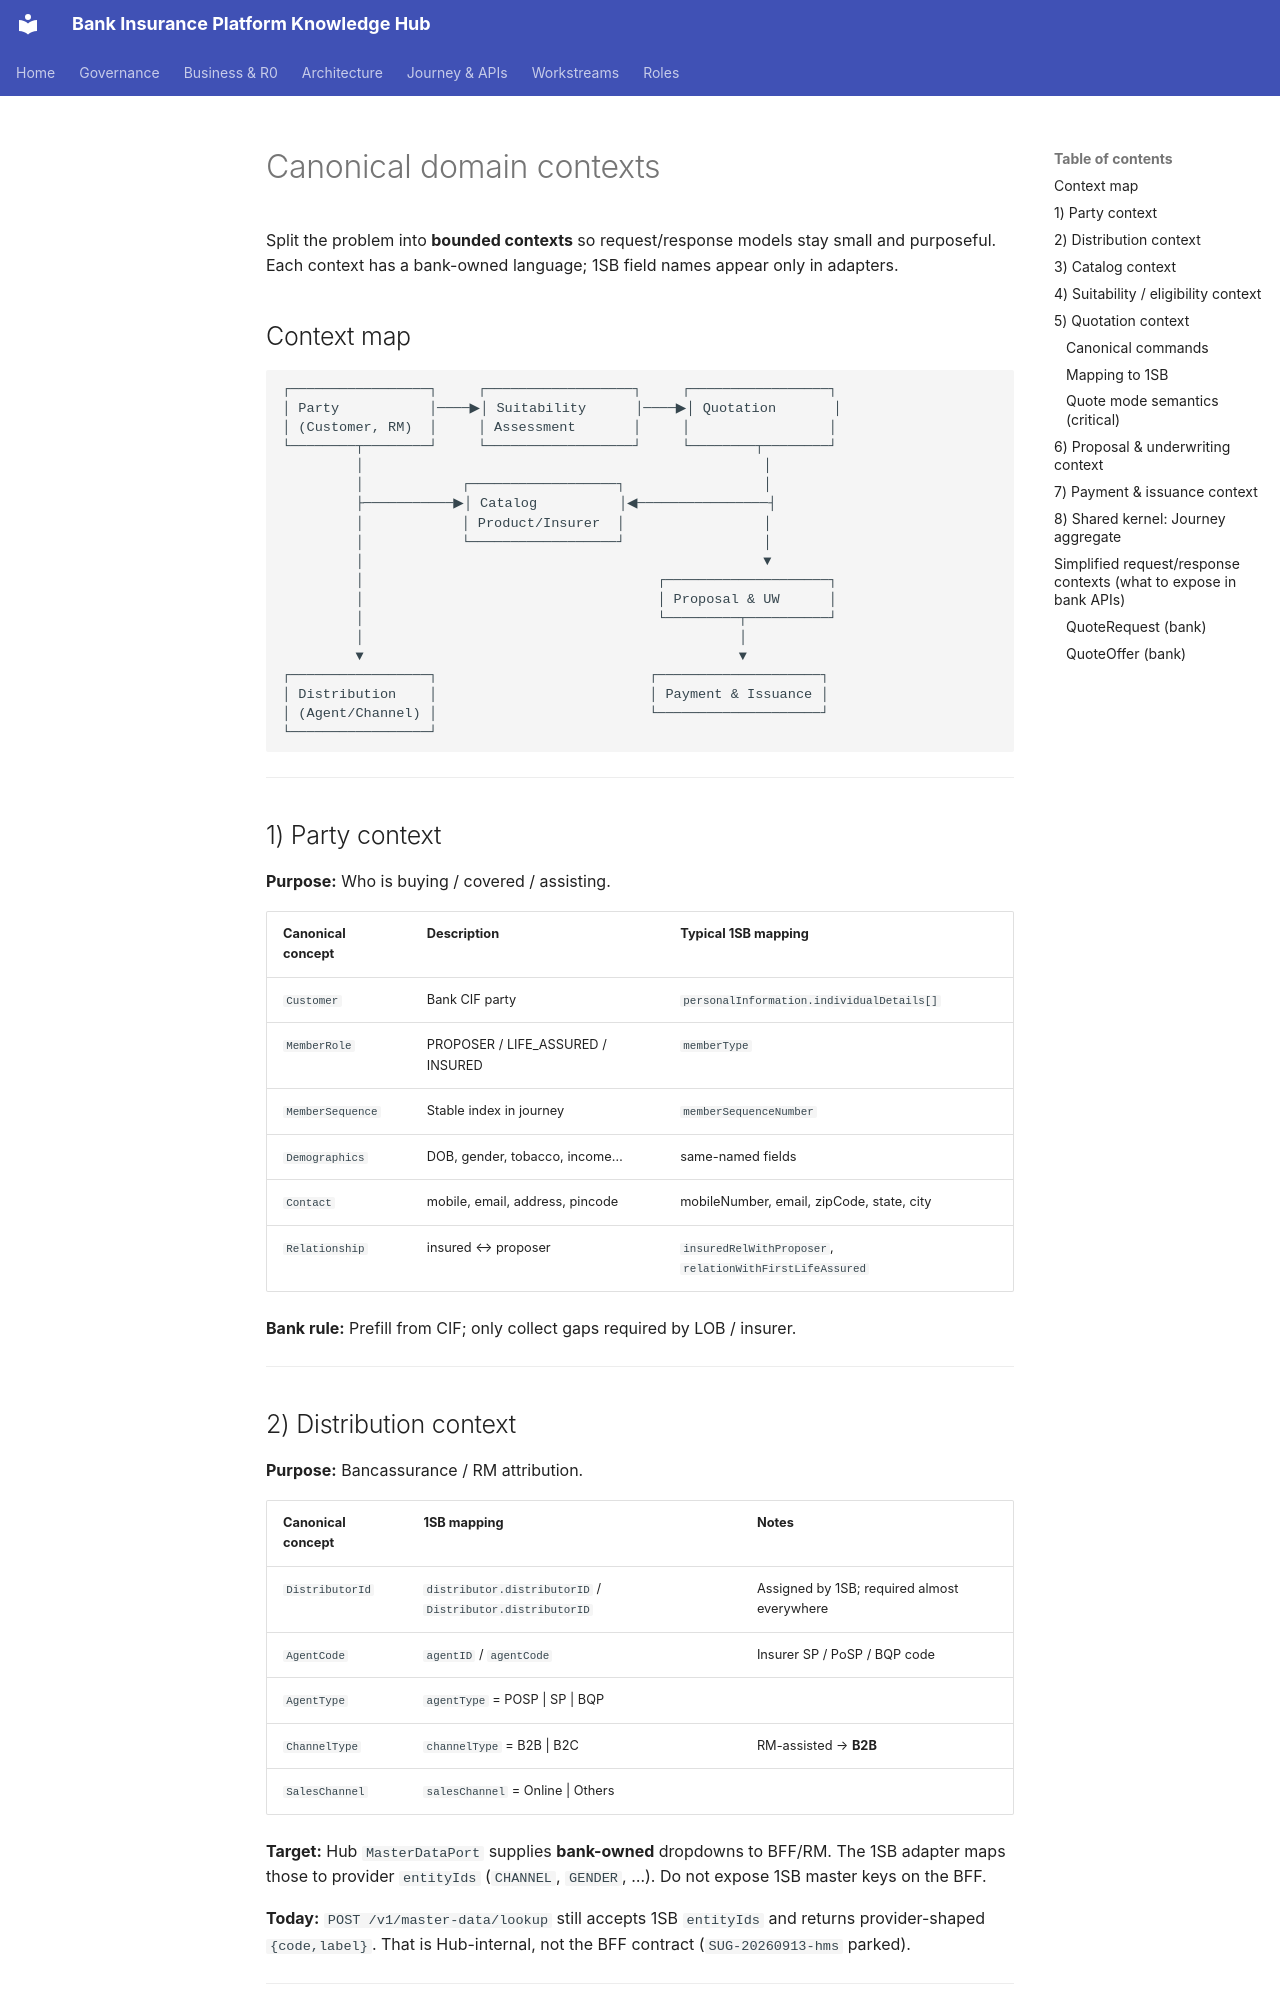

repository: Mahesh38/bank-insurance-platform · page: 1sb-insurance-integration/canonical-model/contexts/index.html · generator: mkdocs

# Canonical domain contexts

Split the problem into **bounded contexts** so request/response models stay small and purposeful. Each context has a bank-owned language; 1SB field names appear only in adapters.

## Context map

```text
┌─────────────────┐     ┌──────────────────┐     ┌─────────────────┐
│ Party           │────▶│ Suitability      │────▶│ Quotation       │
│ (Customer, RM)  │     │ Assessment       │     │                 │
└────────┬────────┘     └──────────────────┘     └────────┬────────┘
         │                                                 │
         │            ┌──────────────────┐                 │
         ├───────────▶│ Catalog          │◀────────────────┤
         │            │ Product/Insurer  │                 │
         │            └──────────────────┘                 │
         │                                                 ▼
         │                                    ┌────────────────────┐
         │                                    │ Proposal & UW      │
         │                                    └─────────┬──────────┘
         │                                              │
         ▼                                              ▼
┌─────────────────┐                          ┌────────────────────┐
│ Distribution    │                          │ Payment & Issuance │
│ (Agent/Channel) │                          └────────────────────┘
└─────────────────┘
```

---

## 1) Party context

**Purpose:** Who is buying / covered / assisting.

| Canonical concept | Description | Typical 1SB mapping |
|-------------------|-------------|---------------------|
| `Customer` | Bank CIF party | `personalInformation.individualDetails[]` |
| `MemberRole` | PROPOSER / LIFE_ASSURED / INSURED | `memberType` |
| `MemberSequence` | Stable index in journey | `memberSequenceNumber` |
| `Demographics` | DOB, gender, tobacco, income… | same-named fields |
| `Contact` | mobile, email, address, pincode | mobileNumber, email, zipCode, state, city |
| `Relationship` | insured ↔ proposer | `insuredRelWithProposer`, `relationWithFirstLifeAssured` |

**Bank rule:** Prefill from CIF; only collect gaps required by LOB / insurer.

---
